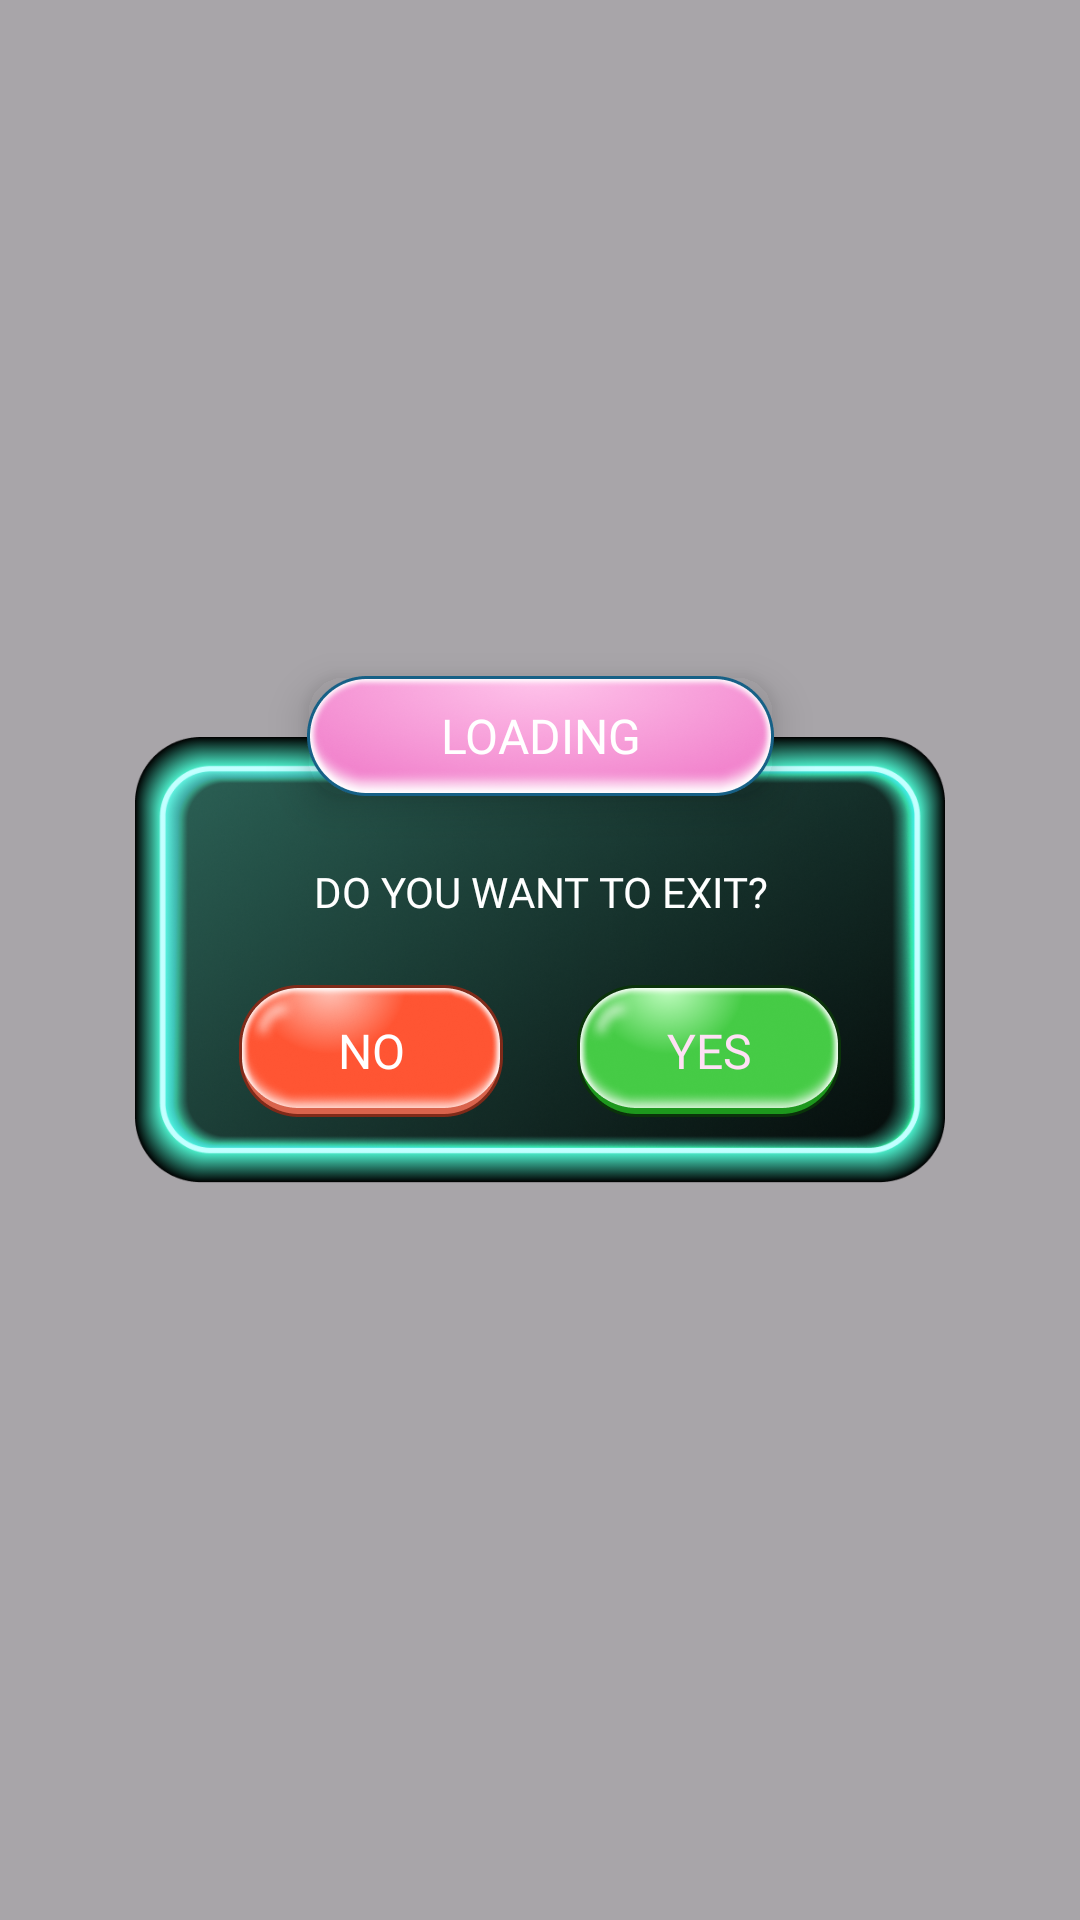

Produce the Android XML layout that renders to this screen, including the resource entries it uses.
<!-- AndroidManifest.xml: application theme Theme.ST195 -->
<!-- res/layout/dialog_exit.xml -->
<?xml version="1.0" encoding="utf-8"?>
<layout xmlns:tools="http://schemas.android.com/tools"
    xmlns:android="http://schemas.android.com/apk/res/android"
    xmlns:app="http://schemas.android.com/apk/res-auto">
    <androidx.constraintlayout.widget.ConstraintLayout
        android:layout_width="match_parent"
        android:layout_height="match_parent"
        android:background="#80545454"
        android:gravity="center">
        <com.google.android.material.card.MaterialCardView
            android:id="@+id/titleFame"
            android:layout_width="0dp"
            android:layout_height="40dp"
            android:layout_marginBottom="-20dp"
            app:cardElevation="8dp"
            app:strokeWidth="0dp"
            app:cardBackgroundColor="@color/transparent"
            app:layout_constraintBottom_toTopOf="@+id/constraintLayout"
            app:layout_constraintDimensionRatio="1.56:0.40"
            app:layout_constraintEnd_toEndOf="parent"
            app:layout_constraintStart_toStartOf="parent">

            <FrameLayout
                android:id="@+id/frameTitle"
                android:layout_width="match_parent"
                android:layout_height="match_parent"
                android:background="@drawable/bg_title_dialog_loading">

                <TextView
                    android:id="@+id/txtTitle"
                    style="@style/single_marquee"
                    android:layout_width="match_parent"
                    android:layout_height="match_parent"
                    android:layout_marginHorizontal="10dp"
                    android:fontFamily="@font/cherry_bomb_regular"
                    android:gravity="center"
                    android:text="@string/loading"
                    android:textAllCaps="true"
                    android:textColor="@color/white"
                    android:textSize="16sp"
                    app:strokeJoinStyle="miter" />

            </FrameLayout>
        </com.google.android.material.card.MaterialCardView>
        <androidx.constraintlayout.widget.ConstraintLayout
            android:id="@+id/constraintLayout"
            android:layout_width="match_parent"
            android:layout_height="0dp"
            android:background="@drawable/bg_dialog_loading"
            android:layout_marginHorizontal="45dp"
            app:layout_constraintBottom_toBottomOf="parent"
            app:layout_constraintDimensionRatio="3.12:1.72"
            app:layout_constraintEnd_toEndOf="parent"
            app:layout_constraintStart_toStartOf="parent"
            app:layout_constraintTop_toTopOf="parent">


            <TextView
                android:id="@+id/txtContent1"
                android:layout_width="0dp"
                android:layout_height="wrap_content"
                android:layout_marginHorizontal="20dp"
                android:elevation="1dp"
                android:fontFamily="@font/cherry_bomb_regular"
                android:gravity="center"
                android:layout_marginTop="10dp"
                android:text="@string/haven_t_saved_it_yet_do_you_want_to_exit"
                android:textColor="@color/white"
                android:textSize="14sp"
                android:visibility="gone"
                android:textAllCaps="true"
                app:layout_constraintBottom_toTopOf="@+id/btnOk"
                app:layout_constraintEnd_toEndOf="parent"
                app:layout_constraintStart_toStartOf="parent"
                app:layout_constraintTop_toTopOf="parent"/>















            <TextView
                android:id="@+id/txtContent"
                android:layout_width="0dp"
                android:layout_height="wrap_content"
                android:layout_marginHorizontal="20dp"
                android:fontFamily="@font/cherry_bomb_regular"
                android:gravity="center"
                android:layout_marginTop="20dp"
                android:text="@string/haven_t_saved_it_yet_do_you_want_to_exit"
                android:textColor="@color/white"
                android:textAllCaps="true"
                android:textSize="14sp"
                app:layout_constraintBottom_toTopOf="@+id/btnYes"
                app:layout_constraintEnd_toEndOf="parent"
                app:layout_constraintStart_toStartOf="parent"
                app:layout_constraintTop_toTopOf="parent"/>

            <com.google.android.material.card.MaterialCardView
                android:id="@+id/btnOk"
                android:layout_width="0dp"
                android:layout_height="44dp"
                app:strokeWidth="0dp"
                android:visibility="gone"
                app:cardCornerRadius="0dp"
                app:cardBackgroundColor="@color/transparent"
                app:layout_constraintBottom_toBottomOf="parent"
                app:layout_constraintDimensionRatio="0.88:0.44"
                app:layout_constraintEnd_toEndOf="parent"
                app:layout_constraintStart_toStartOf="parent"
                app:layout_constraintTop_toBottomOf="@+id/txtContent1" >
            <TextView
                android:id="@+id/txtOk"
                android:layout_width="match_parent"
                android:layout_height="match_parent"
                android:fontFamily="@font/cherry_bomb_regular"
                android:gravity="center"
                android:text="@string/ok"

                android:background="@drawable/bg_ok"
                android:textColor="@color/white"
                android:textSize="16sp"
                 />
            </com.google.android.material.card.MaterialCardView>
            <com.google.android.material.card.MaterialCardView
                android:id="@+id/btnYes"
                app:strokeColor="@color/app_color2"
                app:cardBackgroundColor="@color/transparent"
                android:layout_width="0dp"
                android:layout_height="44dp"
                app:strokeWidth="0dp"
                app:cardCornerRadius="0dp"
                android:layout_marginStart="3dp"
                app:layout_constraintEnd_toEndOf="parent"
                app:layout_constraintBottom_toBottomOf="parent"
                app:layout_constraintDimensionRatio="0.88:0.44"
                app:layout_constraintStart_toEndOf="@+id/btnNo"
                android:layout_marginEnd="16dp"
                app:layout_constraintTop_toBottomOf="@+id/txtContent" >
                <TextView
                    android:id="@+id/txtYes"
                    android:background="@drawable/bg_btn_loading_yes"

                    android:layout_width="match_parent"
                    android:layout_height="match_parent"
                    android:fontFamily="@font/cherry_bomb_regular"
                    android:gravity="center"
                    android:textSize="16sp"
                    android:textAllCaps="true"
                    android:textColor="@color/app_color2"
                    android:text="@string/tv_yes"
                     />
            </com.google.android.material.card.MaterialCardView>

            <com.google.android.material.card.MaterialCardView
                android:id="@+id/btnNo"

                android:layout_width="0dp"
                android:layout_height="44dp"
                app:strokeWidth="0dp"
                app:cardCornerRadius="0dp"
                app:cardBackgroundColor="@color/transparent"
                android:layout_marginStart="16dp"
                android:layout_marginEnd="3dp"
                app:layout_constraintBottom_toBottomOf="@+id/btnYes"
                app:layout_constraintStart_toStartOf="parent"
                app:layout_constraintDimensionRatio="0.88:0.44"
                app:layout_constraintEnd_toStartOf="@+id/btnYes"
                app:layout_constraintTop_toTopOf="@+id/btnYes">
                <TextView
                    android:background="@drawable/bg_btn_loading_no"
                    android:id="@+id/txtNo"
                    android:layout_width="match_parent"
                    android:layout_height="match_parent"
                    android:fontFamily="@font/cherry_bomb_regular"
                    android:gravity="center"
                    android:text="@string/tv_no"
                    android:textSize="16sp"
                    android:textColor="@color/white"
                    android:textAllCaps="true"
                    />

            </com.google.android.material.card.MaterialCardView>


        </androidx.constraintlayout.widget.ConstraintLayout>
    </androidx.constraintlayout.widget.ConstraintLayout>
</layout>
<!-- resources referenced by this layout -->
<resources>
  <color name="app_color2">#FFE0F5</color>
  <color name="transparent">#00000000</color>
  <color name="white">#FFFFFFFF</color>
  <!-- drawable bg_btn_loading_no: png bitmap (drawable, 28381 bytes) -->
  <!-- drawable bg_btn_loading_yes: png bitmap (drawable, 24149 bytes) -->
  <!-- drawable bg_dialog_loading: png bitmap (drawable, 338659 bytes) -->
  <!-- drawable bg_title_dialog_loading: png bitmap (drawable, 48628 bytes) -->
  <string name="haven_t_saved_it_yet_do_you_want_to_exit">Do you want to exit?</string>
  <string name="loading">Loading</string>
  <string name="ok">OK</string>
  <string name="tv_no">No</string>
  <string name="tv_yes">Yes</string>
  <style name="single_marquee">
          <item name="android:singleLine">true</item>
          <item name="android:ellipsize">marquee</item>
          <item name="android:marqueeRepeatLimit">marquee_forever</item>
      </style>
  <style name="Theme.ST195" parent="Base.Theme.ST195" />
  <style name="Base.Theme.ST195" parent="Theme.Material3.DayNight.NoActionBar">
          <item name="android:windowTranslucentStatus">false</item>
          <item name="android:statusBarColor">@android:color/transparent</item>
      </style>
</resources>
